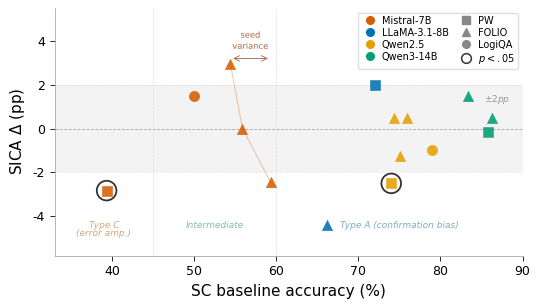

Reproduce this figure in Python. (Note: this script raises an exception after producing the figure.)
"""Draft Figure 2 v3: SC% x-axis + ±2pp equivalence band + regime structure.
方案B: 强化叙事结构，减少视觉杂乱。
"""
import matplotlib
matplotlib.use('Agg')
import matplotlib.pyplot as plt
import matplotlib.patheffects as pe
from matplotlib.lines import Line2D
from matplotlib.patches import FancyBboxPatch
import numpy as np

plt.rcParams.update({
    'font.family': 'DejaVu Sans',
    'font.size': 10,
    'axes.titlesize': 11,
    'axes.labelsize': 11,
    'xtick.labelsize': 9,
    'ytick.labelsize': 9,
    'legend.fontsize': 8,
    'figure.dpi': 300,
    'savefig.dpi': 300,
    'savefig.bbox': 'tight',
    'savefig.pad_inches': 0.08,
    'axes.spines.top': False,
    'axes.spines.right': False,
    'pdf.fonttype': 42,
    'ps.fonttype': 42,
    'axes.linewidth': 0.6,
    'xtick.major.width': 0.6,
    'ytick.major.width': 0.6,
})

COLORS = {
    'Mistral-7B':   '#D55E00',
    'LLaMA-3.1-8B': '#0072B2',
    'Qwen2.5':      '#E69F00',
    'Qwen3-14B':    '#009E73',
}
DATASET_MARKERS = {'PW': 's', 'FOLIO': '^', 'LogiQA': 'o'}

# (family, dataset, label, n, SC%, Δpp, p_value)
data = [
    ('Mistral-7B',    'PW',     'Mistral PW',       600, 39.33, -2.83, 0.014),
    ('Mistral-7B',    'LogiQA', 'LogiQA',           200, 50.00,  1.50, 0.581),
    ('Mistral-7B',    'FOLIO',  'FOLIO s123',       204, 54.41,  2.94, 0.070),
    ('Mistral-7B',    'FOLIO',  'FOLIO s456',       204, 55.88,  0.00, 1.000),
    ('Mistral-7B',    'FOLIO',  'FOLIO s789',       204, 59.31, -2.45, 0.267),
    ('LLaMA-3.1-8B',  'FOLIO',  'LLaMA FOLIO',     204, 66.18, -4.41, 0.093),
    ('LLaMA-3.1-8B',  'PW',     'LLaMA PW',        200, 72.00,  2.00, 0.424),
    ('Qwen2.5',       'FOLIO',  'Q14B FOLIO-ICL',   199, 74.37,  0.50, 1.000),
    ('Qwen2.5',       'PW',     'Q14B PW',          600, 74.00, -2.50, 0.011),
    ('Qwen2.5',       'FOLIO',  'Q14B 4s FOLIO',    204, 75.01, -1.24, 1.000),
    ('Qwen2.5',       'FOLIO',  'Q7B FOLIO',        204, 75.98,  0.49, 1.000),
    ('Qwen2.5',       'LogiQA', 'Q14B LogiQA',      200, 79.00, -1.00, 0.625),
    ('Qwen3-14B',     'FOLIO',  'Q3 FOLIO',         204, 83.33,  1.47, 1.000),
    ('Qwen3-14B',     'PW',     'Q3 PW',            600, 85.83, -0.17, 1.000),
    ('Qwen3-14B',     'FOLIO',  'Q3 think',         204, 86.27,  0.49, 1.000),
]

fig, ax = plt.subplots(figsize=(5.5, 3.2))

# ±2pp equivalence band (core visual: "noise zone")
ax.axhspan(-2, 2, color='#E8E8E8', alpha=0.5, zorder=0, linewidth=0)
ax.axhline(y=2, color='#CCCCCC', ls=':', lw=0.5, zorder=0)
ax.axhline(y=-2, color='#CCCCCC', ls=':', lw=0.5, zorder=0)
ax.text(88.5, 1.6, r'$\pm 2$pp', fontsize=6.5, color='#999999',
        ha='right', va='top', fontstyle='italic')

# Δ=0 reference
ax.axhline(y=0, color='#AAAAAA', ls='--', lw=0.6, zorder=1)

# Regime boundary lines
for bx in [45, 60]:
    ax.axvline(bx, color='#DDDDDD', lw=0.5, ls='--', zorder=0)

# Plot data: color=model, marker=dataset
stroke = [pe.withStroke(linewidth=2.0, foreground='white')]
for family, dataset, label, n, sc, delta, pval in data:
    color = COLORS[family]
    marker = DATASET_MARKERS[dataset]
    is_sig = pval < 0.05
    ax.scatter(sc, delta, marker=marker, s=55, c=color,
               edgecolors=color, linewidths=0.4, zorder=4, alpha=0.88)
    if is_sig:
        ax.scatter(sc, delta, marker='o', s=200, facecolors='none',
                   edgecolors='#333333', linewidths=1.3, zorder=3)

# Connect Mistral FOLIO seeds with thin line to show variance
seed_pts = [(54.41, 2.94), (55.88, 0.00), (59.31, -2.45)]
xs, ys = zip(*seed_pts)
ax.plot(xs, ys, color='#D55E00', lw=0.7, ls='-', alpha=0.35, zorder=2)

# Seed variance bracket annotation
ax.annotate('', xy=(54.41, 3.2), xytext=(59.31, 3.2),
            arrowprops=dict(arrowstyle='<->', color='#AA6644', lw=0.6))
t = ax.text(56.86, 3.55, 'seed\nvariance', fontsize=6, color='#AA6644',
            ha='center', va='bottom', linespacing=1.3)
t.set_path_effects(stroke)

# Regime labels at bottom
ax.text(39, -4.2, 'Type C\n(error amp.)', color='#B54A00', ha='center',
        fontsize=6.5, fontstyle='italic', alpha=0.5, va='top', linespacing=0.9)
ax.text(52.5, -4.2, 'Intermediate', color='#007D5F', ha='center',
        fontsize=6.5, fontstyle='italic', alpha=0.5, va='top')
ax.text(75, -4.2, 'Type A (confirmation bias)', color='#005A8E', ha='center',
        fontsize=6.5, fontstyle='italic', alpha=0.5, va='top')

# Axes
ax.set_xlabel('SC baseline accuracy (%)')
ax.set_ylabel(r'SICA $\Delta$ (pp)')
ax.set_xlim(33, 90)
ax.set_ylim(-5.8, 5.5)
ax.set_xticks([40, 50, 60, 70, 80, 90])

for spine in ax.spines.values():
    spine.set_color('#AAAAAA')

# Legend: models (color) + datasets (marker) + significance
model_handles = []
for family in ['Mistral-7B', 'LLaMA-3.1-8B', 'Qwen2.5', 'Qwen3-14B']:
    model_handles.append(Line2D([0], [0], marker='o', color='w',
                                markerfacecolor=COLORS[family],
                                markeredgecolor=COLORS[family],
                                markersize=5.5, lw=0, label=family))
dataset_handles = []
for ds, mk in [('PW', 's'), ('FOLIO', '^'), ('LogiQA', 'o')]:
    dataset_handles.append(Line2D([0], [0], marker=mk, color='w',
                                  markerfacecolor='#888888',
                                  markeredgecolor='#888888',
                                  markersize=5.5, lw=0, label=ds))
sig_handle = Line2D([0], [0], marker='o', color='w',
                    markerfacecolor='none', markeredgecolor='#333333',
                    markeredgewidth=1.1, markersize=7, lw=0, label='$p < .05$')
all_handles = model_handles + dataset_handles + [sig_handle]
ax.legend(handles=all_handles, loc='upper right', framealpha=0.92,
          edgecolor='#DDDDDD', borderpad=0.3, handletextpad=0.2,
          labelspacing=0.2, fontsize=7, ncol=2, columnspacing=0.8)

plt.tight_layout()

out = '/home/ubuntu/.agent-ml-research-idea_gen_0513_3/projects/symb_invariant_consensus/docs/paper/figures'
fig.savefig(f'{out}/f2_draft_v3.png')
fig.savefig(f'{out}/f2_draft_v3.pdf')
plt.close()
print('Done: f2_draft_v3')
